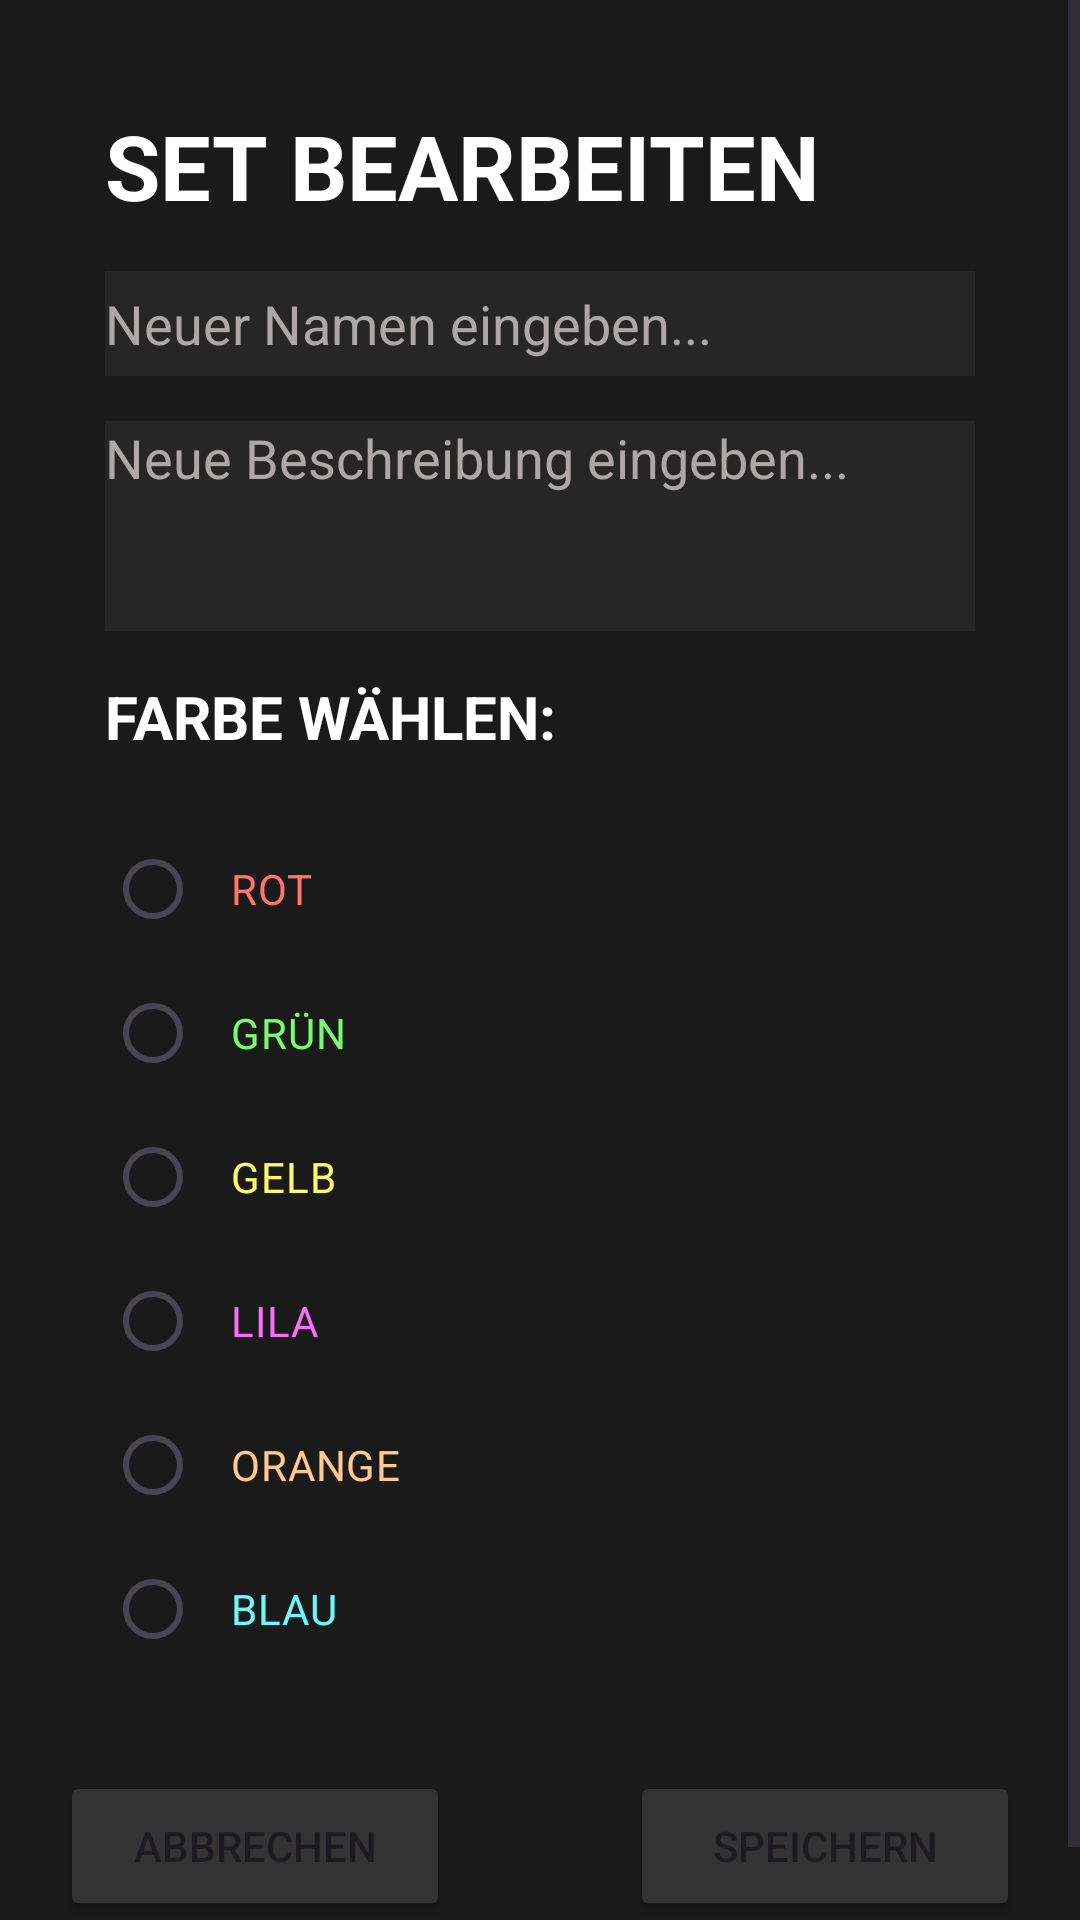

Here is an Android app screen rendered from its layout file. Give the layout XML and the strings, colors and styles it references.
<!-- AndroidManifest.xml: application theme Theme.GoalApp -->
<!-- res/layout/activity_set_bearbetien.xml -->
<?xml version="1.0" encoding="utf-8"?>
<androidx.constraintlayout.widget.ConstraintLayout xmlns:android="http://schemas.android.com/apk/res/android"
    xmlns:app="http://schemas.android.com/apk/res-auto"
    xmlns:tools="http://schemas.android.com/tools"
    android:layout_width="match_parent"
    android:layout_height="match_parent"
    tools:context=".activities.SetBearbetienActivity"
    android:background="@color/darkmode1">

    <ScrollView
        android:layout_width="match_parent"
        android:layout_height="match_parent"
        tools:layout_editor_absoluteX="16dp"
        tools:layout_editor_absoluteY="-264dp">

        <LinearLayout
            android:layout_width="match_parent"
            android:layout_height="wrap_content"
            android:background="@color/darkmode1"
            android:orientation="vertical">

            <TextView
                android:id="@+id/setBearbeitenHeader"
                android:layout_width="match_parent"
                android:layout_height="wrap_content"
                android:layout_marginHorizontal="35dp"
                android:layout_marginTop="35dp"
                android:layout_marginBottom="15dp"
                android:text="SET BEARBEITEN"
                android:textColor="@color/white"
                android:textSize="30dp"
                android:textStyle="bold" />

            <EditText
                android:id="@+id/setBearbeitenNameEdit"
                android:layout_width="match_parent"
                android:layout_height="35dp"
                android:layout_marginHorizontal="35dp"
                android:layout_marginBottom="15dp"
                android:background="@color/darkmode3"
                android:hint="Neuer Namen eingeben..."
                android:textColor="@color/white"
                android:textColorHint="@color/lightgrey" />


            <EditText
                android:id="@+id/setBearbeitenBeschrEdit"
                android:layout_width="match_parent"
                android:layout_height="70dp"
                android:layout_marginHorizontal="35dp"
                android:background="@color/darkmode3"
                android:gravity="left"
                android:hint="Neue Beschreibung eingeben..."
                android:textColor="@color/white"
                android:textColorHint="@color/lightgrey" />

            <TextView
                android:id="@+id/setBearbeitenFarbeHeader"
                android:layout_width="match_parent"
                android:layout_height="wrap_content"
                android:layout_marginHorizontal="35dp"
                android:layout_marginVertical="15dp"
                android:text="FARBE WÄHLEN:"
                android:textColor="@color/white"
                android:textSize="20dp"
                android:textStyle="bold" />
            <RadioGroup
                android:id="@+id/setBearbeitenRadioGr"
                android:layout_width="wrap_content"
                android:layout_height="wrap_content"
                android:layout_marginHorizontal="35dp"
                android:background="@color/darkmode1"
                android:orientation="vertical"
                android:paddingVertical="5dp">
                    <RadioButton
                        android:id="@+id/setBearbeitenRadioRed"
                        android:layout_width="wrap_content"
                        android:layout_height="wrap_content"
                        android:layout_gravity="fill|center"
                        android:paddingHorizontal="10dp"
                        android:buttonTint="@color/red"
                        android:text="ROT"
                        android:textColor="@color/red"
                        android:checked="false"/>

                    <RadioButton
                        android:id="@+id/setBearbeitenRadioGruen"
                        android:layout_width="wrap_content"
                        android:layout_height="wrap_content"
                        android:layout_gravity="fill|center"
                        android:paddingHorizontal="10dp"
                        android:buttonTint="@color/green"
                        android:text="GRÜN"
                        android:textColor="@color/green"
                        android:checked="false"/>

                    <RadioButton
                        android:id="@+id/setBearbeitenRadioGelb"
                        android:layout_width="wrap_content"
                        android:layout_height="wrap_content"
                        android:layout_gravity="fill|center"
                        android:paddingHorizontal="10dp"
                        android:buttonTint="@color/yellow"
                        android:text="GELB"
                        android:textColor="@color/yellow"
                        android:checked="false"/>

                    <RadioButton
                        android:id="@+id/setBearbeitenRadioPurple"
                        android:layout_width="wrap_content"
                        android:layout_height="wrap_content"
                        android:layout_gravity="fill|center"
                        android:paddingHorizontal="10dp"
                        android:buttonTint="@color/purple"
                        android:text="LILA"
                        android:textColor="@color/purple"
                        android:checked="false"/>

                    <RadioButton
                        android:id="@+id/setBearbeitenRadioOrange"
                        android:layout_width="wrap_content"
                        android:layout_height="wrap_content"
                        android:layout_gravity="fill|center"
                        android:buttonTint="@color/orange"
                        android:paddingHorizontal="10dp"
                        android:text="ORANGE"
                        android:textColor="@color/orange"
                        android:checked="false"/>

                    <RadioButton
                        android:id="@+id/setBearbeitenRadioBlue"
                        android:layout_width="wrap_content"
                        android:layout_height="wrap_content"
                        android:layout_gravity="fill|center"
                        android:paddingHorizontal="10dp"
                        android:buttonTint="@color/blue"
                        android:text="BLAU"
                        android:textColor="@color/blue"
                        android:checked="false"/>
            </RadioGroup>
            <LinearLayout
                android:layout_width="match_parent"
                android:layout_height="match_parent"
                android:layout_marginVertical="25dp"
                android:gravity="center_horizontal"
                android:orientation="horizontal">

                <Button
                    android:id="@+id/setBearbeitenAbbrechenButton"
                    android:layout_width="130dp"
                    android:layout_height="50dp"
                    android:layout_marginHorizontal="30dp"
                    android:backgroundTint="@color/darkmode5"
                    android:text="ABBRECHEN"
                    app:cornerRadius="2dp" />

                <Button
                    android:id="@+id/setBearbeitenSpeichernButton"
                    android:layout_width="130dp"
                    android:layout_height="50dp"
                    android:layout_marginHorizontal="30dp"
                    android:backgroundTint="@color/darkmode5"
                    android:text="SPEICHERN"
                    app:cornerRadius="2dp" />
            </LinearLayout>
        </LinearLayout>
    </ScrollView>

</androidx.constraintlayout.widget.ConstraintLayout>
<!-- resources referenced by this layout -->
<resources>
  <color name="blue">#6ef8fa</color>
  <color name="darkmode1">#1a1a1a</color>
  <color name="darkmode3">#262626</color>
  <color name="darkmode5">#333333</color>
  <color name="green">#7afa6e</color>
  <color name="lightgrey">#ada8a8</color>
  <color name="orange">#ffc98f</color>
  <color name="purple">#fa6ef8</color>
  <color name="red">#ff756b</color>
  <color name="white">#FFFFFFFF</color>
  <color name="yellow">#fff86b</color>
  <style name="Theme.GoalApp" parent="Base.Theme.GoalApp" />
  <style name="Base.Theme.GoalApp" parent="Theme.Material3.DayNight">
          
          
      </style>
</resources>
